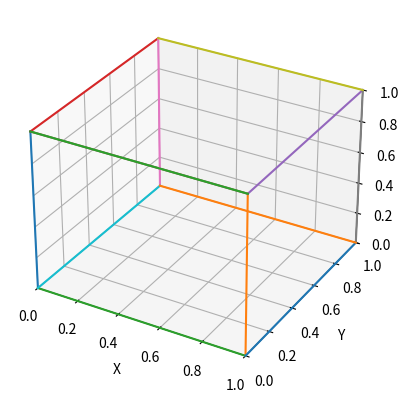

Source code (Python):
import numpy as np
import matplotlib.pyplot as plt
from mpl_toolkits.mplot3d import Axes3D

# Define as coordenadas dos vértices do cubo
vertices = np.array([[0, 0, 0, 0, 1, 1, 1, 1],
                     [0, 0, 1, 1, 0, 0, 1, 1],
                     [0, 1, 1, 0, 0, 1, 1, 0]])

# Define as seis faces do cubo
faces = [(0, 1, 2, 3),  # face frontal
         (0, 1, 5, 4),  # face lateral esquerda
         (1, 2, 6, 5),  # face superior
         (2, 3, 7, 6),  # face lateral direita
         (0, 3, 7, 4),  # face inferior
         (4, 5, 6, 7)]  # face traseira

# Cria uma figura 3D
fig = plt.figure()
ax = fig.add_subplot(111, projection='3d')

# Desenha as faces do cubo
# for face in faces:
#     x = vertices[0, face]
#     y = vertices[1, face]
#     z = vertices[2, face]
#     ax.plot(x, y, z)

# Desenha as arestas do cubo
for i in range(4):
    ax.plot(vertices[0, [i, (i+1)%4]], vertices[1, [i, (i+1)%4]], vertices[2, [i, (i+1)%4]])
    ax.plot(vertices[0, [i+4, ((i+1)%4)+4]], vertices[1, [i+4, ((i+1)%4)+4]], vertices[2, [i+4, ((i+1)%4)+4]])
    ax.plot(vertices[0, [i, i+4]], vertices[1, [i, i+4]], vertices[2, [i, i+4]])
ax.plot(vertices[0, [1, 5]], vertices[1, [1, 5]], vertices[2, [1, 5]])  # adiciona a aresta faltante


# Configura o eixo 3D
ax.set_xlim(0, 1)
ax.set_ylim(0, 1)
ax.set_zlim(0, 1)
ax.set_xlabel('X')
ax.set_ylabel('Y')
ax.set_zlabel('Z')

# Exibe a figura
plt.show()
